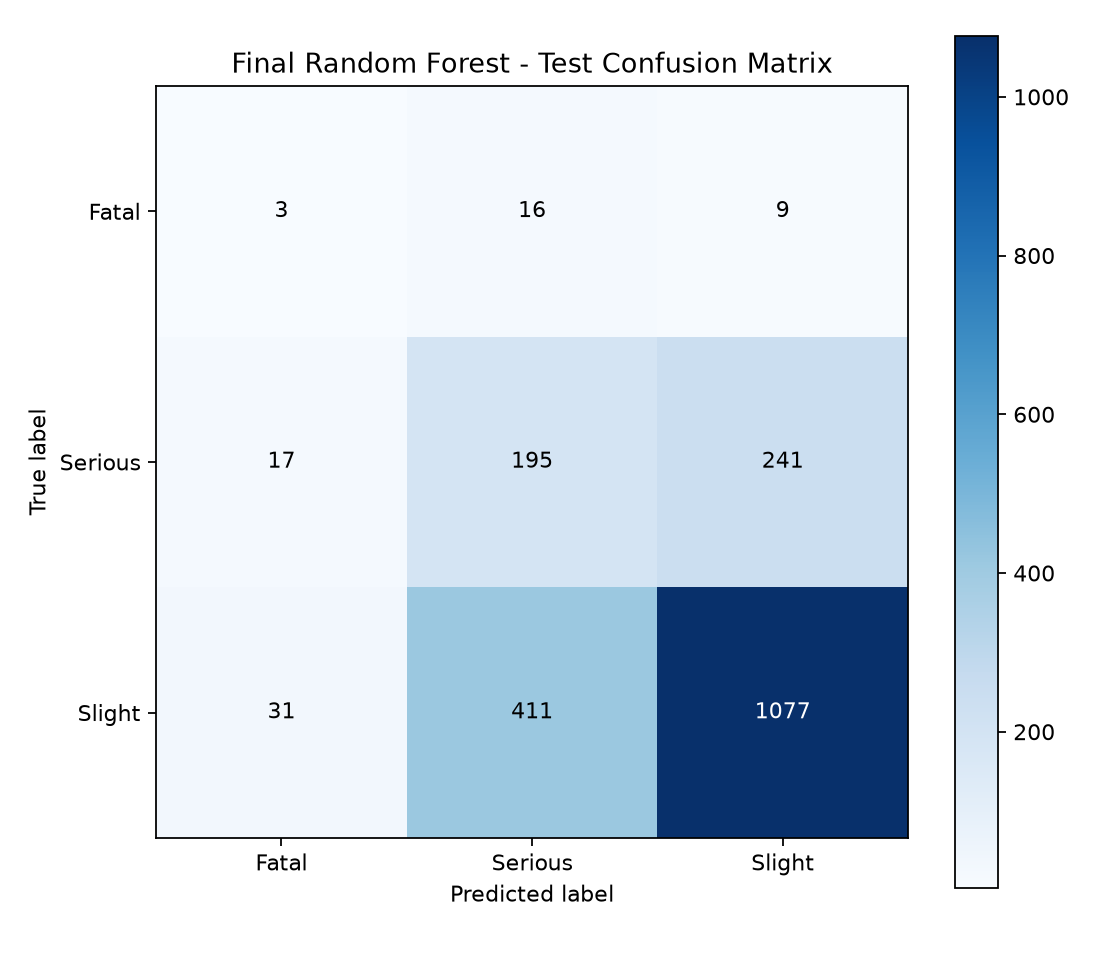

The file beside this chart, header and first rows:
true_label, Fatal, Serious, Slight
Fatal, 3, 16, 9
Serious, 17, 195, 241
Slight, 31, 411, 1077
